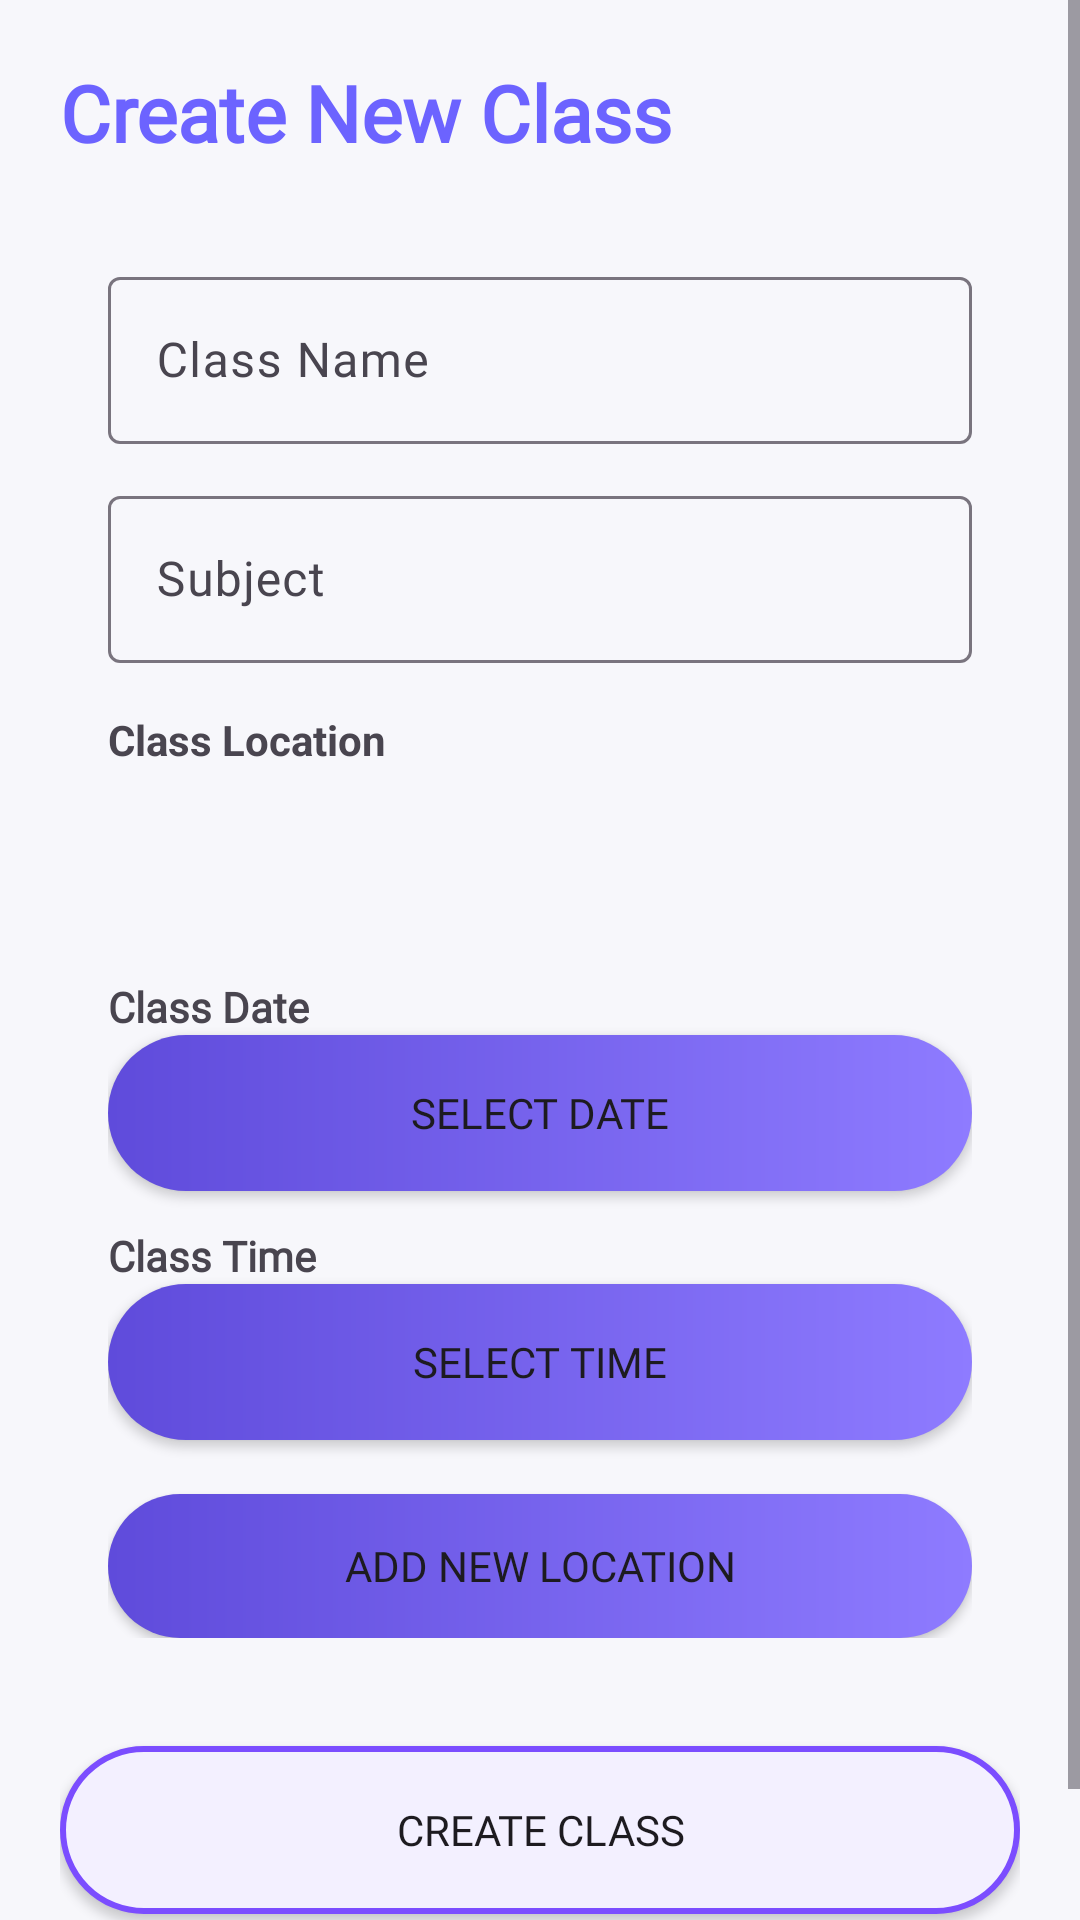

Reconstruct the res/layout file that produces this screen, plus the resources it refers to.
<!-- AndroidManifest.xml: application theme Theme.Smart_Attendance_System -->
<!-- res/layout/fragment_classes.xml -->
<?xml version="1.0" encoding="utf-8"?>
<ScrollView xmlns:android="http://schemas.android.com/apk/res/android"
    xmlns:app="http://schemas.android.com/apk/res-auto"
    android:layout_width="match_parent"
    android:layout_height="match_parent"
    android:background="#F7F7FB">

    <LinearLayout
        android:layout_width="match_parent"
        android:layout_height="wrap_content"
        android:orientation="vertical"
        android:padding="20dp">

        
        <TextView
            android:layout_width="wrap_content"
            android:layout_height="wrap_content"
            android:text="Create New Class"
            android:textSize="26sp"
            android:textStyle="bold"
            android:fontFamily="@font/poppins_semibold"
            android:textColor="@color/purple_main"
            android:layout_marginBottom="16dp"/>

        
        <LinearLayout
            android:layout_width="match_parent"
            android:layout_height="wrap_content"
            android:orientation="vertical"
            android:background="@drawable/bg_card"
            android:padding="16dp"
            android:elevation="4dp">

            
            <com.google.android.material.textfield.TextInputLayout
                android:layout_width="match_parent"
                android:layout_height="wrap_content"
                android:hint="Class Name">

                <com.google.android.material.textfield.TextInputEditText
                    android:id="@+id/etClassName"
                    android:layout_width="match_parent"
                    android:fontFamily="@font/poppins_medium"
                    android:layout_height="wrap_content"/>
            </com.google.android.material.textfield.TextInputLayout>

            
            <com.google.android.material.textfield.TextInputLayout
                android:layout_width="match_parent"
                android:layout_height="wrap_content"
                android:hint="Subject"
                android:layout_marginTop="12dp">

                <com.google.android.material.textfield.TextInputEditText
                    android:id="@+id/etSubject"
                    android:fontFamily="@font/poppins_medium"
                    android:layout_width="match_parent"
                    android:layout_height="wrap_content"/>
            </com.google.android.material.textfield.TextInputLayout>

            
            <TextView
                android:layout_width="wrap_content"
                android:layout_height="wrap_content"
                android:text="Class Location"

                android:textStyle="bold"
                android:layout_marginTop="16dp"/>

            <Spinner
                android:id="@+id/spinnerLocations"
                android:layout_width="match_parent"
                android:layout_height="48dp"
                android:fontFamily="@font/poppins_medium"
                android:background="@drawable/bg_input"
                android:layout_marginTop="6dp"/>

            
            <TextView
                android:layout_width="wrap_content"
                android:layout_height="wrap_content"
                android:text="Class Date"
                android:fontFamily="@font/poppins_semibold"
                android:textStyle="bold"
                android:layout_marginTop="16dp"/>

            <androidx.appcompat.widget.AppCompatButton
                android:id="@+id/btnPickDate"
                android:background="@drawable/login_btn_gradient"
                style="@style/primaryBtn"
                android:fontFamily="@font/poppins_medium"
                android:text="Select Date"/>

            
            <TextView
                android:layout_width="wrap_content"
                android:layout_height="wrap_content"
                android:text="Class Time"
                android:fontFamily="@font/poppins_semibold"
                android:textStyle="bold"
                android:layout_marginTop="12dp"/>

            <androidx.appcompat.widget.AppCompatButton
                android:id="@+id/btnPickTime"
                style="@style/primaryBtn"
                android:background="@drawable/login_btn_gradient"
                android:fontFamily="@font/poppins_medium"
                android:text="Select Time"/>

            
            <androidx.appcompat.widget.AppCompatButton
                android:id="@+id/btnAddNewLocation"
                style="@style/secondaryBtn"
                android:fontFamily="@font/poppins_medium"
                android:text="Add New Location"
                android:background="@drawable/login_btn_gradient"
                android:layout_marginTop="18dp"/>

        </LinearLayout>

        
        <androidx.appcompat.widget.AppCompatButton
            android:id="@+id/btnCreateClass"
            style="@style/mainActionBtn"
            android:fontFamily="@font/poppins_medium"
            android:text="Create Class"
            android:background="@drawable/bg_create_account_btn"
            android:layout_marginTop="20dp"/>

        
        <TextView
            android:id="@+id/tvGpsStatus"
            android:layout_width="wrap_content"
            android:layout_height="wrap_content"
            android:fontFamily="@font/poppins_medium"
            android:text="GPS status"
            android:textColor="@color/purple_main"
            android:layout_marginTop="10dp"/>

    </LinearLayout>

</ScrollView>
<!-- resources referenced by this layout -->
<resources>
  <color name="purple_main">#6C63FF</color>
  <!-- drawable bg_create_account_btn (drawable) -->
  <shape xmlns:android="http://schemas.android.com/apk/res/android">
  
      
      <solid android:color="#F3F0FF"/>
  
      
      <stroke
          android:width="2dp"
          android:color="#7B4DFF"/>
  
      
      <corners android:radius="30dp"/>
  
      
      <padding
          android:left="16dp"
          android:right="16dp"
          android:top="12dp"
          android:bottom="12dp"/>
  
  </shape>
  <!-- drawable login_btn_gradient (drawable) -->
  <shape xmlns:android="http://schemas.android.com/apk/res/android">
      <gradient
          android:startColor="#5F4BDB"
          android:endColor="#8E7BFF"
          android:angle="0"/>
      <corners android:radius="30dp"/>
  </shape>
  <style name="mainActionBtn">
          <item name="android:layout_width">match_parent</item>
          <item name="android:layout_height">56dp</item>
      </style>
  <style name="primaryBtn">
          <item name="android:layout_width">match_parent</item>
          <item name="android:layout_height">52dp</item>
      </style>
  <style name="secondaryBtn">
          <item name="android:layout_width">match_parent</item>
          <item name="android:layout_height">48dp</item>
      </style>
  <style name="Theme.Smart_Attendance_System" parent="Base.Theme.Smart_Attendance_System" />
  <style name="Base.Theme.Smart_Attendance_System" parent="Theme.Material3.DayNight.NoActionBar">
          
          
      </style>
</resources>
